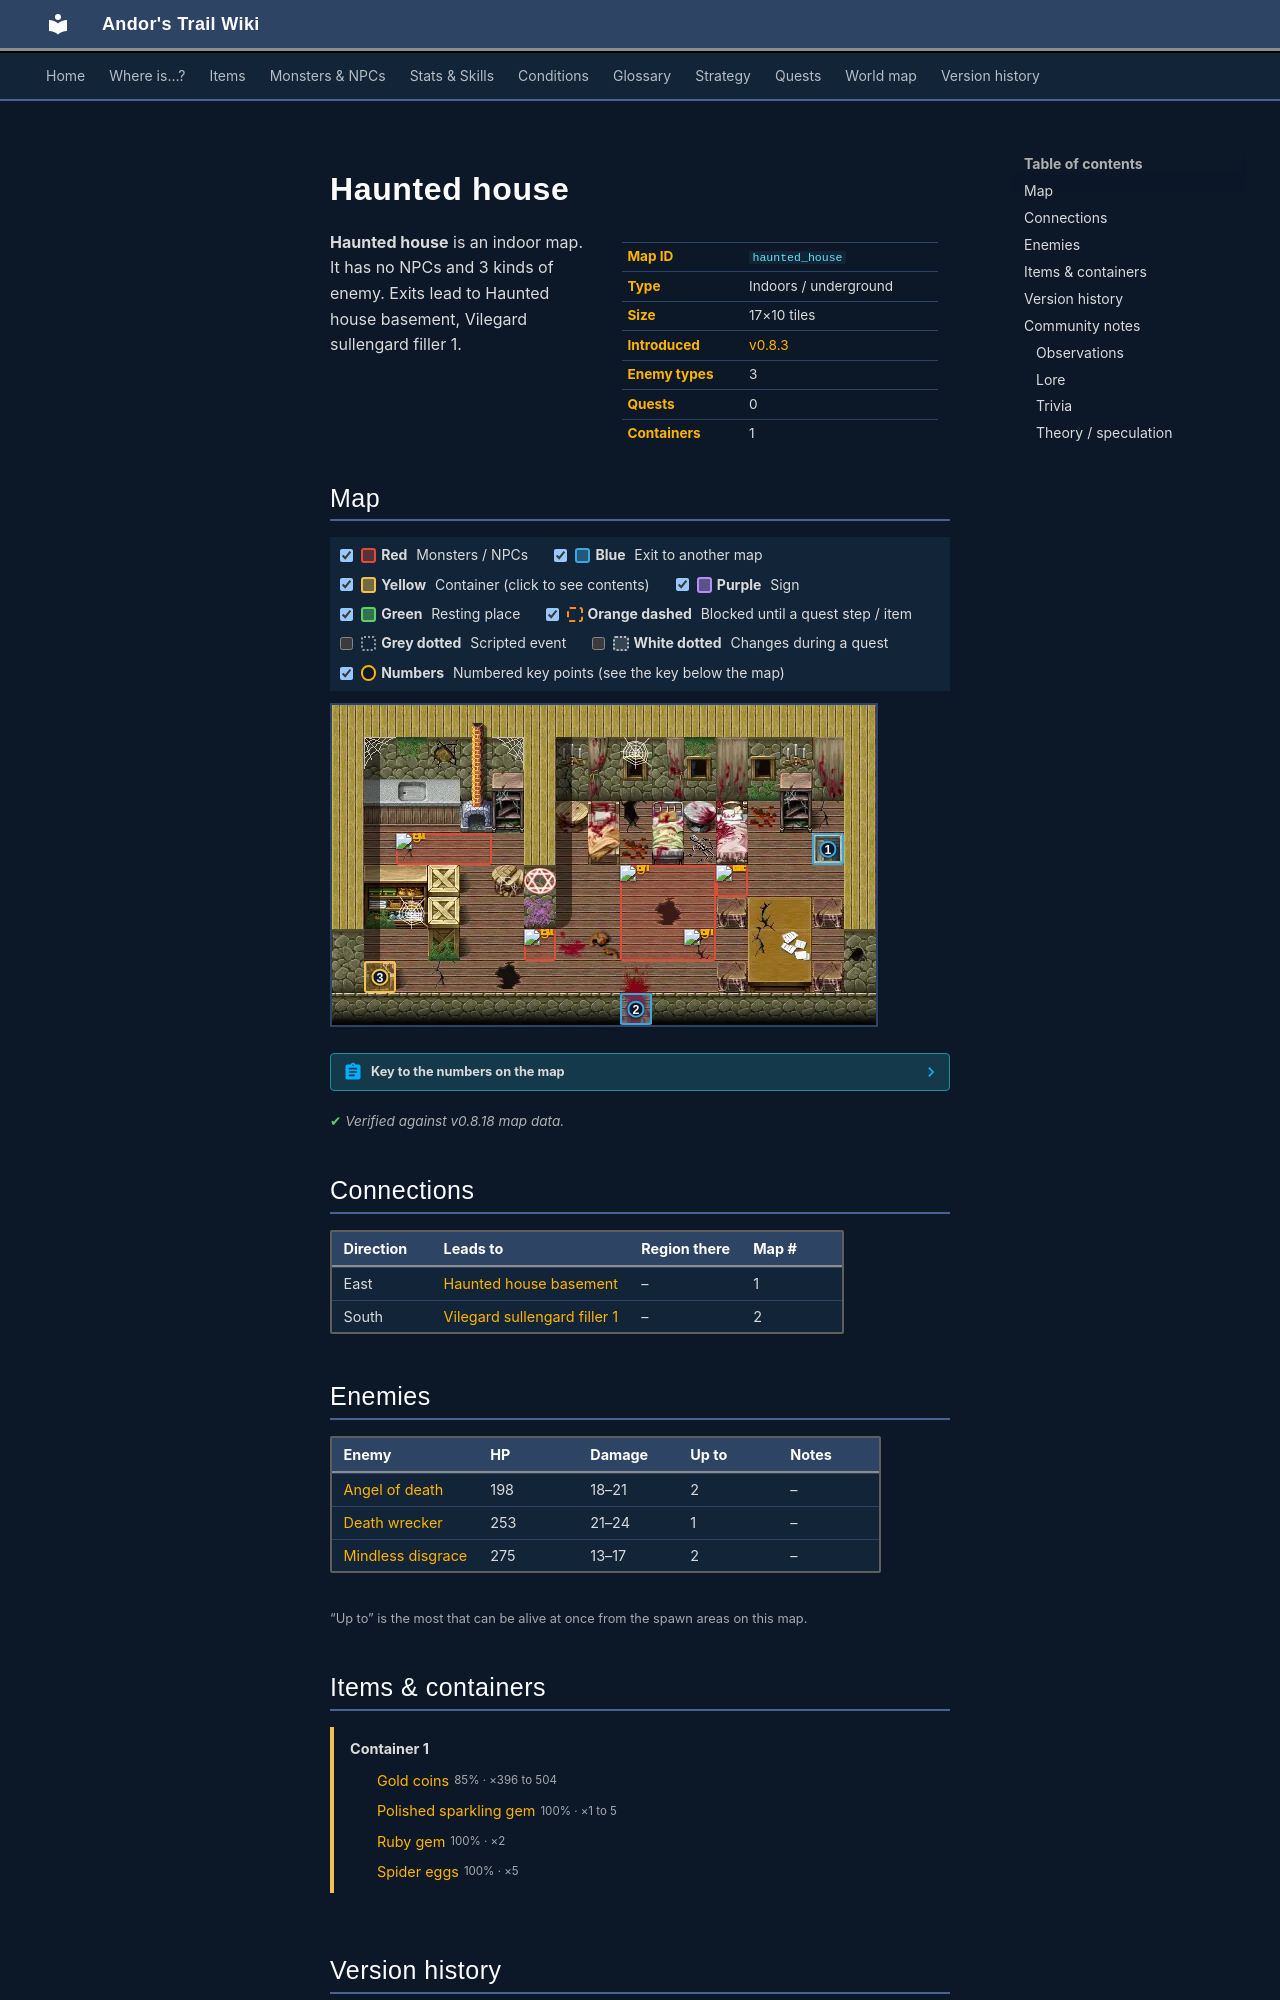

repository: asdfghjkl628/Andor-s-Trail-Wikiiii · page: maps/haunted_house/index.html · generator: mkdocs

---
description: "Haunted house is an indoor location in Andor's Trail. Enemies: Angel of death, Death wrecker, Mindless disgrace. Exits to Haunted house basement, Vilegard sullengard filler 1."
---

# Haunted house

<div class="infobox" markdown>

| | |
|---|---|
| **Map ID** | `haunted_house` |
| **Type** | Indoors / underground |
| **Size** | 17×10 tiles |
| **Introduced** | [v0.8.3](../versions/0.8.3.md) |
| **Enemy types** | 3 |
| **Quests** | 0 |
| **Containers** | 1 |

</div>

**Haunted house** is an indoor map. It has no NPCs and 3 kinds of enemy. Exits lead to Haunted house basement, Vilegard sullengard filler 1.

## Map

<div class="map-legend" markdown="0"><label class="lg"><input type="checkbox" data-t="spawn" checked><span class="sw sw-spawn"></span><b>Red</b>&nbsp;Monsters / NPCs</label><label class="lg"><input type="checkbox" data-t="mapchange" checked><span class="sw sw-mapchange"></span><b>Blue</b>&nbsp;Exit to another map</label><label class="lg"><input type="checkbox" data-t="container" checked><span class="sw sw-container"></span><b>Yellow</b>&nbsp;Container (click to see contents)</label><label class="lg"><input type="checkbox" data-t="sign" checked><span class="sw sw-sign"></span><b>Purple</b>&nbsp;Sign</label><label class="lg"><input type="checkbox" data-t="rest" checked><span class="sw sw-rest"></span><b>Green</b>&nbsp;Resting place</label><label class="lg"><input type="checkbox" data-t="key" checked><span class="sw sw-key"></span><b>Orange dashed</b>&nbsp;Blocked until a quest step / item</label><label class="lg"><input type="checkbox" data-t="script"><span class="sw sw-script"></span><b>Grey dotted</b>&nbsp;Scripted event</label><label class="lg"><input type="checkbox" data-t="replace"><span class="sw sw-replace"></span><b>White dotted</b>&nbsp;Changes during a quest</label><label class="lg"><input type="checkbox" data-t="pin" checked><span class="sw sw-pin"></span><b>Numbers</b>&nbsp;Numbered key points (see the key below the map)</label></div>

<div class="map-wrap hide-script hide-replace" markdown="0"><img src="../../assets/maps/haunted_house.webp" alt="Map of Haunted house" width="544" height="320" loading="lazy"><a id="place-entrance" class="mo mo-mapchange" href="../vilegard_sullengard_filler1/#place-exit" title="Exit to Vilegard sullengard filler 1" style="left:52.941%;top:90.000%;width:5.882%;height:10.000%"></a><a id="place-down" class="mo mo-mapchange" href="../haunted_house_basement/#place-up" title="Exit to Haunted house basement" style="left:88.235%;top:40.000%;width:5.882%;height:10.000%"></a><a data-container="container-0" class="mo mo-container" href="#container-0" title="Container: click to see what&#x27;s inside" style="left:5.882%;top:80.000%;width:5.882%;height:10.000%"></a><span class="mo mo-spawn" title="Spawns: Death wrecker" style="left:70.588%;top:50.000%;width:5.882%;height:10.000%"></span><span class="mo mo-spawn" title="Spawns: Angel of death" style="left:35.294%;top:70.000%;width:5.882%;height:10.000%"></span><span class="mo mo-spawn" title="Spawns: Mindless disgrace" style="left:52.941%;top:50.000%;width:17.647%;height:30.000%"></span><span class="mo mo-spawn" title="Spawns: Angel of death" style="left:11.765%;top:40.000%;width:17.647%;height:10.000%"></span><a class="mob" href="../../monsters/death_wrecker/" title="Death wrecker" style="left:70.588%;top:50.000%;width:5.882%;height:10.000%"><img src="../../assets/icons/monsters/monsters_tometik8_57.png" alt="Death wrecker"></a><a class="mob" href="../../monsters/angel_death/" title="Angel of death" style="left:35.294%;top:70.000%;width:5.882%;height:10.000%"><img src="../../assets/icons/monsters/monsters_rltiles1_33.png" alt="Angel of death"></a><a class="mob" href="../../monsters/mindless_disgrace/" title="Mindless disgrace" style="left:64.706%;top:70.000%;width:5.882%;height:10.000%"><img src="../../assets/icons/monsters/monsters_tometik8_21.png" alt="Mindless disgrace"></a><a class="mob" href="../../monsters/mindless_disgrace/" title="Mindless disgrace" style="left:52.941%;top:50.000%;width:5.882%;height:10.000%"><img src="../../assets/icons/monsters/monsters_tometik8_21.png" alt="Mindless disgrace"></a><a class="mob" href="../../monsters/angel_death/" title="Angel of death" style="left:11.765%;top:40.000%;width:5.882%;height:10.000%"><img src="../../assets/icons/monsters/monsters_rltiles1_33.png" alt="Angel of death"></a><a class="pin pin-exit" href="#key-1" style="left:91.176%;top:45.000%" title="Exit (east): to [Haunted house basement](haunted_house_basement.md)">1</a><a class="pin pin-exit" href="#key-2" style="left:55.882%;top:95.000%" title="Exit (south): to [Vilegard sullengard filler 1](vilegard_sullengard_filler1.md)">2</a><a class="pin pin-container" href="#key-3" style="left:8.824%;top:85.000%" title="Container 1: Gold coins, Polished sparkling gem, Ruby gem, Spider eggs">3</a></div>

??? abstract "Key to the numbers on the map"

    | # | What | Details |
    |---|---|---|
    | <span id="key-1"></span>1 | Exit (east) | to [Haunted house basement](haunted_house_basement.md) |
    | <span id="key-2"></span>2 | Exit (south) | to [Vilegard sullengard filler 1](vilegard_sullengard_filler1.md) |
    | <span id="key-3"></span>3 | Container 1 | Gold coins, Polished sparkling gem, Ruby gem, Spider eggs |


<p class="verified">Verified against v0.8.18 map data.</p>

## Connections

| Direction | Leads to | Region there | Map # |
|---|---|---|---|
| East | [Haunted house basement](haunted_house_basement.md) | – | 1 |
| South | [Vilegard sullengard filler 1](vilegard_sullengard_filler1.md) | – | 2 |

## Enemies

| Enemy | HP | Damage | Up to | Notes |
|---|---|---|---|---|
| [Angel of death](../monsters/angel_death.md) | 198 | 18–21 | 2 | – |
| [Death wrecker](../monsters/death_wrecker.md) | 253 | 21–24 | 1 | – |
| [Mindless disgrace](../monsters/mindless_disgrace.md) | 275 | 13–17 | 2 | – |

<small>“Up to” is the most that can be alive at once from the spawn areas on this map.</small>

## Items & containers

<div class="container-list" id="container-0" markdown="0"><b>Container 1</b><ul><li><a href="../../items/gold/"><img class="sprite" src="../../assets/icons/items/items_misc_10.png" alt="">Gold coins</a> <small>85% · ×396 to 504</small></li><li><a href="../../items/gem5/"><img class="sprite" src="../../assets/icons/items/items_misc_5.png" alt="">Polished sparkling gem</a> <small>100% · ×1 to 5</small></li><li><a href="../../items/gem2/"><img class="sprite" src="../../assets/icons/items/items_misc_1.png" alt="">Ruby gem</a> <small>100% · ×2</small></li><li><a href="../../items/spider_eggs/"><img class="sprite" src="../../assets/icons/items/items_misc_3_126.png" alt="">Spider eggs</a> <small>100% · ×5</small></li></ul></div>


## Version history

| Version | Change |
|---|---|
| [v0.8.3](../versions/0.8.3.md) | Added |
| [v0.8.4](../versions/0.8.4.md) | Map layout or objects changed |
| [v0.8.12.1](../versions/0.8.12.1.md) | Map layout or objects changed |

<p class="verified">Verified against v0.8.18 and every earlier release back to v0.7.0 (game data compared release by release).</p>
